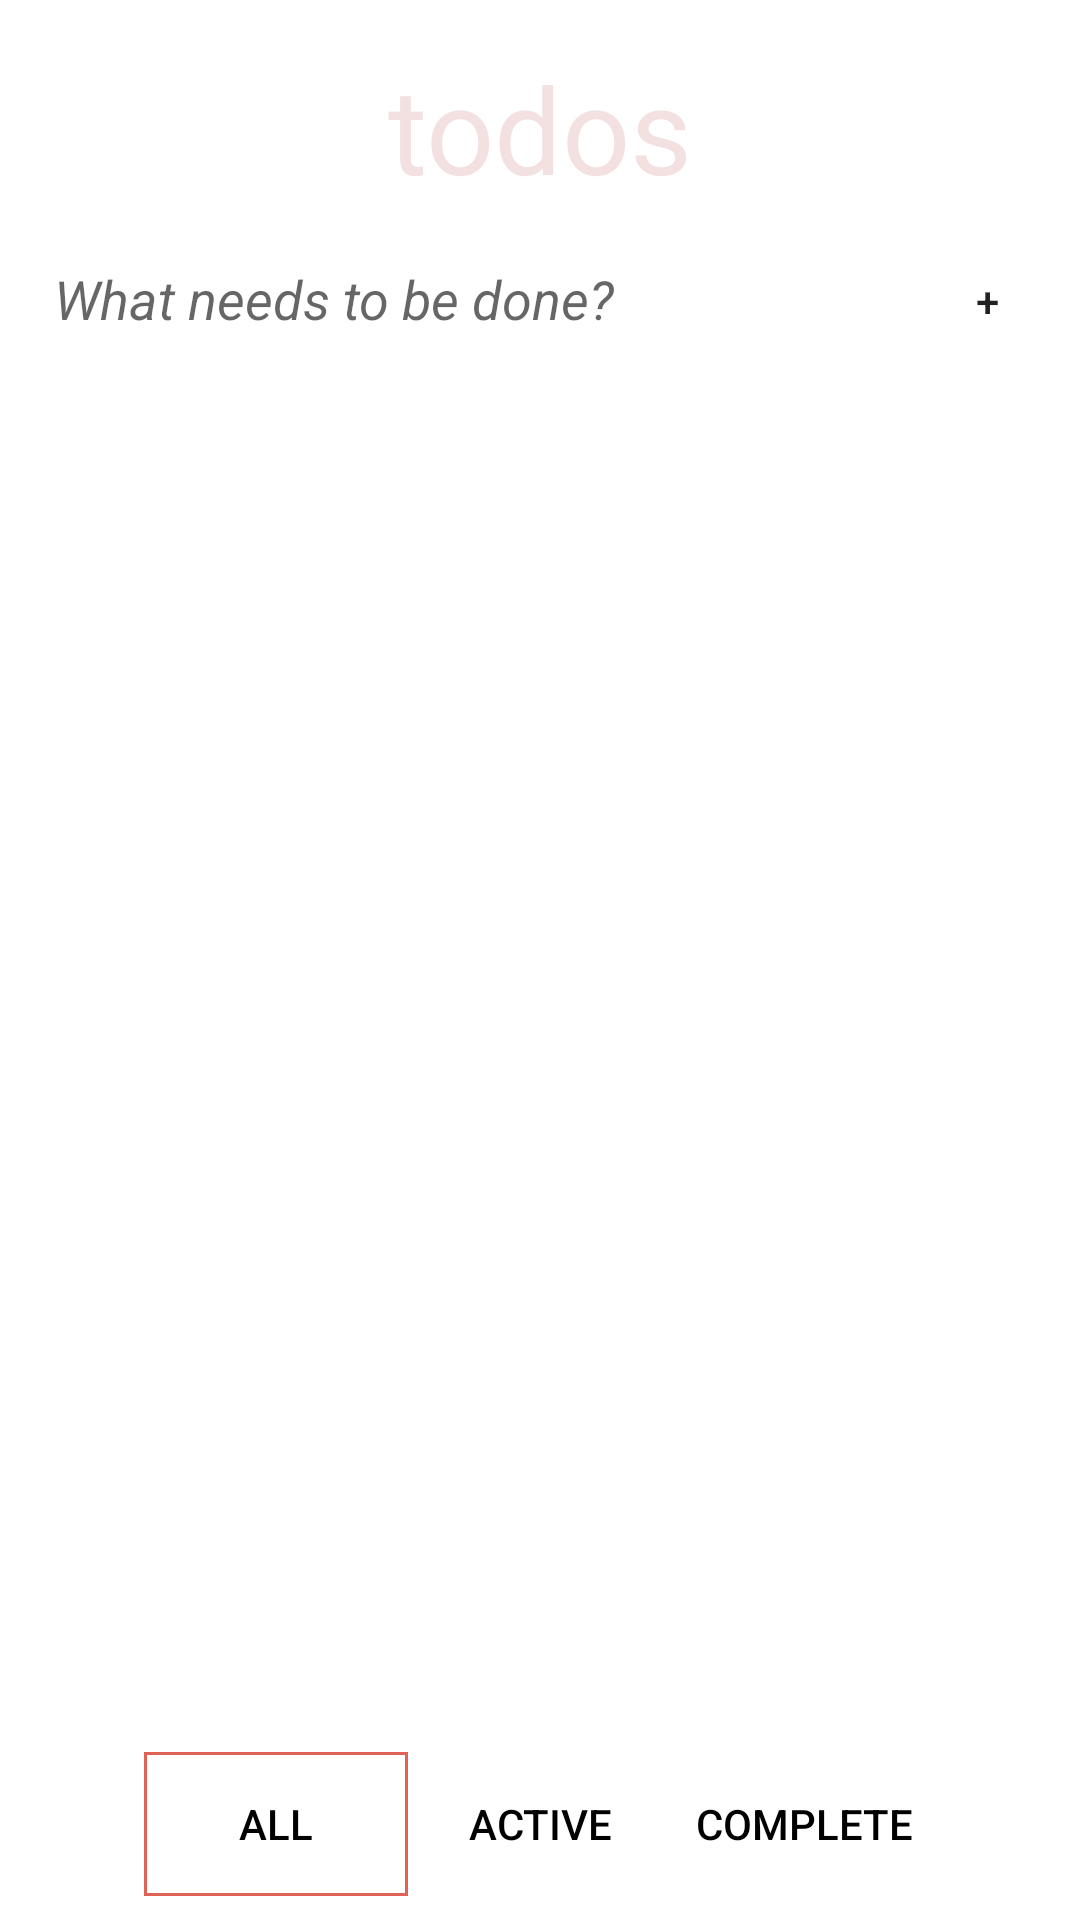

Write the Android layout XML for this screen, with the resource values it uses.
<!-- AndroidManifest.xml: application theme Theme.TodoMVCTest -->
<!-- res/layout/activity_main.xml -->
<?xml version="1.0" encoding="utf-8"?>
<androidx.constraintlayout.widget.ConstraintLayout
    xmlns:android="http://schemas.android.com/apk/res/android"
    xmlns:app="http://schemas.android.com/apk/res-auto"
    xmlns:tools="http://schemas.android.com/tools"
    android:layout_width="match_parent"
    android:layout_height="match_parent"
    tools:context=".MainActivity"
    tools:layout_editor_absoluteY="81dp">

    <TextView
        android:id="@+id/titleView"
        android:layout_width="wrap_content"
        android:layout_height="wrap_content"
        android:layout_marginEnd="8dp"
        android:layout_marginStart="8dp"
        android:layout_marginTop="16dp"
        android:layout_marginBottom="8dp"
        android:fontFamily="sans-serif"
        android:text="@string/title"
        android:textColor="@color/titleAccent"
        android:textSize="40sp"
        app:layout_constraintEnd_toEndOf="parent"
        app:layout_constraintStart_toStartOf="parent"
        app:layout_constraintTop_toTopOf="parent"
        app:layout_constraintBottom_toTopOf="@id/inputTodo"
        tools:text="@string/title" />

    <RelativeLayout
        android:id="@+id/inputTodo"
        android:layout_width="match_parent"
        android:layout_height="wrap_content"
        android:paddingStart="8dp"
        android:paddingEnd="8dp"
        app:layout_constraintBottom_toTopOf="@+id/todosView"
        app:layout_constraintEnd_toEndOf="parent"
        app:layout_constraintStart_toStartOf="parent"
        app:layout_constraintTop_toBottomOf="@+id/titleView">
        <EditText
            android:id="@+id/editText"
            android:layout_width="fill_parent"
            android:layout_height="wrap_content"
            android:ems="10"
            android:padding="10dp"
            android:imeOptions="actionDone"
            android:singleLine="true"
            android:background="@drawable/input_todo_dropshadow"
            android:hint="@string/enter_todo"
            android:inputType="textPersonName" />

        <Button
            android:id="@+id/addTodo"
            android:layout_width="30dp"
            android:layout_height="30dp"
            android:layout_alignParentEnd="true"
            android:layout_alignParentTop="true"
            android:layout_marginTop="8dp"
            android:layout_marginEnd="8dp"
            android:background="@drawable/round_button"
            android:text="@string/add"
            android:onClick="addTodo"
            app:layout_constraintEnd_toEndOf="parent" />
    </RelativeLayout>

    <androidx.recyclerview.widget.RecyclerView
        android:id="@+id/todosView"
        android:layout_width="match_parent"
        android:layout_height="0dp"
        android:paddingStart="8dp"
        android:paddingEnd="8dp"
        app:layout_constraintBottom_toTopOf="@id/footer"
        app:layout_constraintEnd_toEndOf="parent"
        app:layout_constraintStart_toStartOf="parent"
        app:layout_constraintTop_toBottomOf="@id/inputTodo"
        />

    <LinearLayout
        android:id="@+id/footer"
        android:layout_width="match_parent"
        android:layout_height="wrap_content"
        app:layout_constraintBottom_toBottomOf="parent"
        app:layout_constraintTop_toBottomOf="@id/todosView"
        app:layout_constraintEnd_toEndOf="parent"
        app:layout_constraintStart_toStartOf="parent"
        android:padding="8dp"
        android:gravity="center"
        >
        <Button
            android:id="@+id/all_button"
            android:layout_width="wrap_content"
            android:layout_height="wrap_content"
            android:text="@string/all"
            android:textColor="@color/black"
            android:onClick="showAll"
            android:background="@drawable/active_button_background"
            />
        <Button
            android:id="@+id/active_button"
            android:layout_width="wrap_content"
            android:layout_height="wrap_content"
            android:textColor="@color/black"
            android:text="@string/active"
            android:onClick="showActive"
            android:background="@android:color/transparent"
            />
        <Button
            android:id="@+id/complete_button"
            android:layout_width="wrap_content"
            android:layout_height="wrap_content"
            android:textColor="@color/black"
            android:text="@string/complete"
            android:onClick="showComplete"
            android:background="@android:color/transparent"
            />
    </LinearLayout>


</androidx.constraintlayout.widget.ConstraintLayout>
<!-- resources referenced by this layout -->
<resources>
  <color name="black">#000000</color>
  <color name="titleAccent">#26af2f2f</color>
  <!-- drawable active_button_background (drawable) -->
  <?xml version="1.0" encoding="utf-8"?>
  <shape xmlns:android="http://schemas.android.com/apk/res/android" android:shape="rectangle" >
      <solid android:color="@android:color/transparent" />
      <stroke android:width="1dip"
          android:color="#BAD52717"/>
  </shape>
  <string name="active">Active</string>
  <string name="add">+</string>
  <string name="all">All</string>
  <string name="complete">Complete</string>
  <string name="enter_todo"><i>What needs to be done?</i></string>
  <string name="title">todos</string>
  <style name="Theme.TodoMVCTest" parent="Theme.MaterialComponents.DayNight.DarkActionBar">
          
          <item name="colorPrimary">@color/purple_500</item>
          <item name="colorPrimaryVariant">@color/purple_700</item>
          <item name="colorOnPrimary">@color/white</item>
          
          <item name="colorSecondary">@color/teal_200</item>
          <item name="colorSecondaryVariant">@color/teal_700</item>
          <item name="colorOnSecondary">@color/black</item>
          
          <item name="android:statusBarColor">?attr/colorPrimaryVariant</item>
          
      </style>
  <color name="purple_500">#9C27B0</color>
  <color name="purple_700">#7B1FA2</color>
  <color name="white">#FFFFFF</color>
  <color name="teal_200">#80CBC4</color>
  <color name="teal_700">#00796B</color>
</resources>
